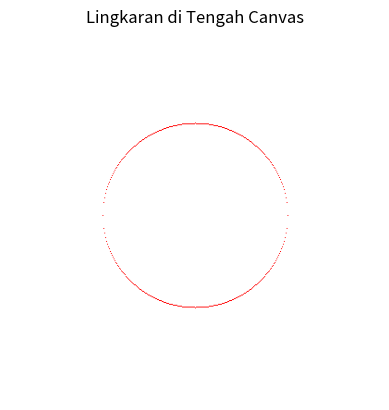

This figure's Python source:
import matplotlib.pyplot as plt
import numpy as np

def gbr_titik(imageDataTemp, x, y, r, g, b):
    if 0 <= x < imageDataTemp.shape[1] and 0 <= y < imageDataTemp.shape[0]:
        imageDataTemp[y, x] = [r, g, b, 255]  # Setting the RGBA value

def gbr_lingkaran(imageDataTemp, xc, yc, radius, r, g, b):
    for x in range(xc - radius, xc + radius + 1):
        y_offset = int(np.sqrt(radius**2 - (x - xc)**2))
        y1 = yc + y_offset
        y2 = yc - y_offset
        gbr_titik(imageDataTemp, x, y1, r, g, b)
        gbr_titik(imageDataTemp, x, y2, r, g, b)

# Ukuran canvas
canvas_width = 400
canvas_height = 400

# Membuat canvas dengan latar belakang putih
canvas = np.ones((canvas_height, canvas_width, 4), dtype=np.uint8) * 255

# Pusat lingkaran dan radius
centerX = canvas_width // 2
centerY = canvas_height // 2
radius = 100

# Menggambar lingkaran
gbr_lingkaran(canvas, centerX, centerY, radius, 255, 0, 0)

# Menampilkan gambar menggunakan matplotlib
plt.imshow(canvas)
plt.axis('off')  # Menonaktifkan axis
plt.title("Lingkaran di Tengah Canvas")
plt.show()
